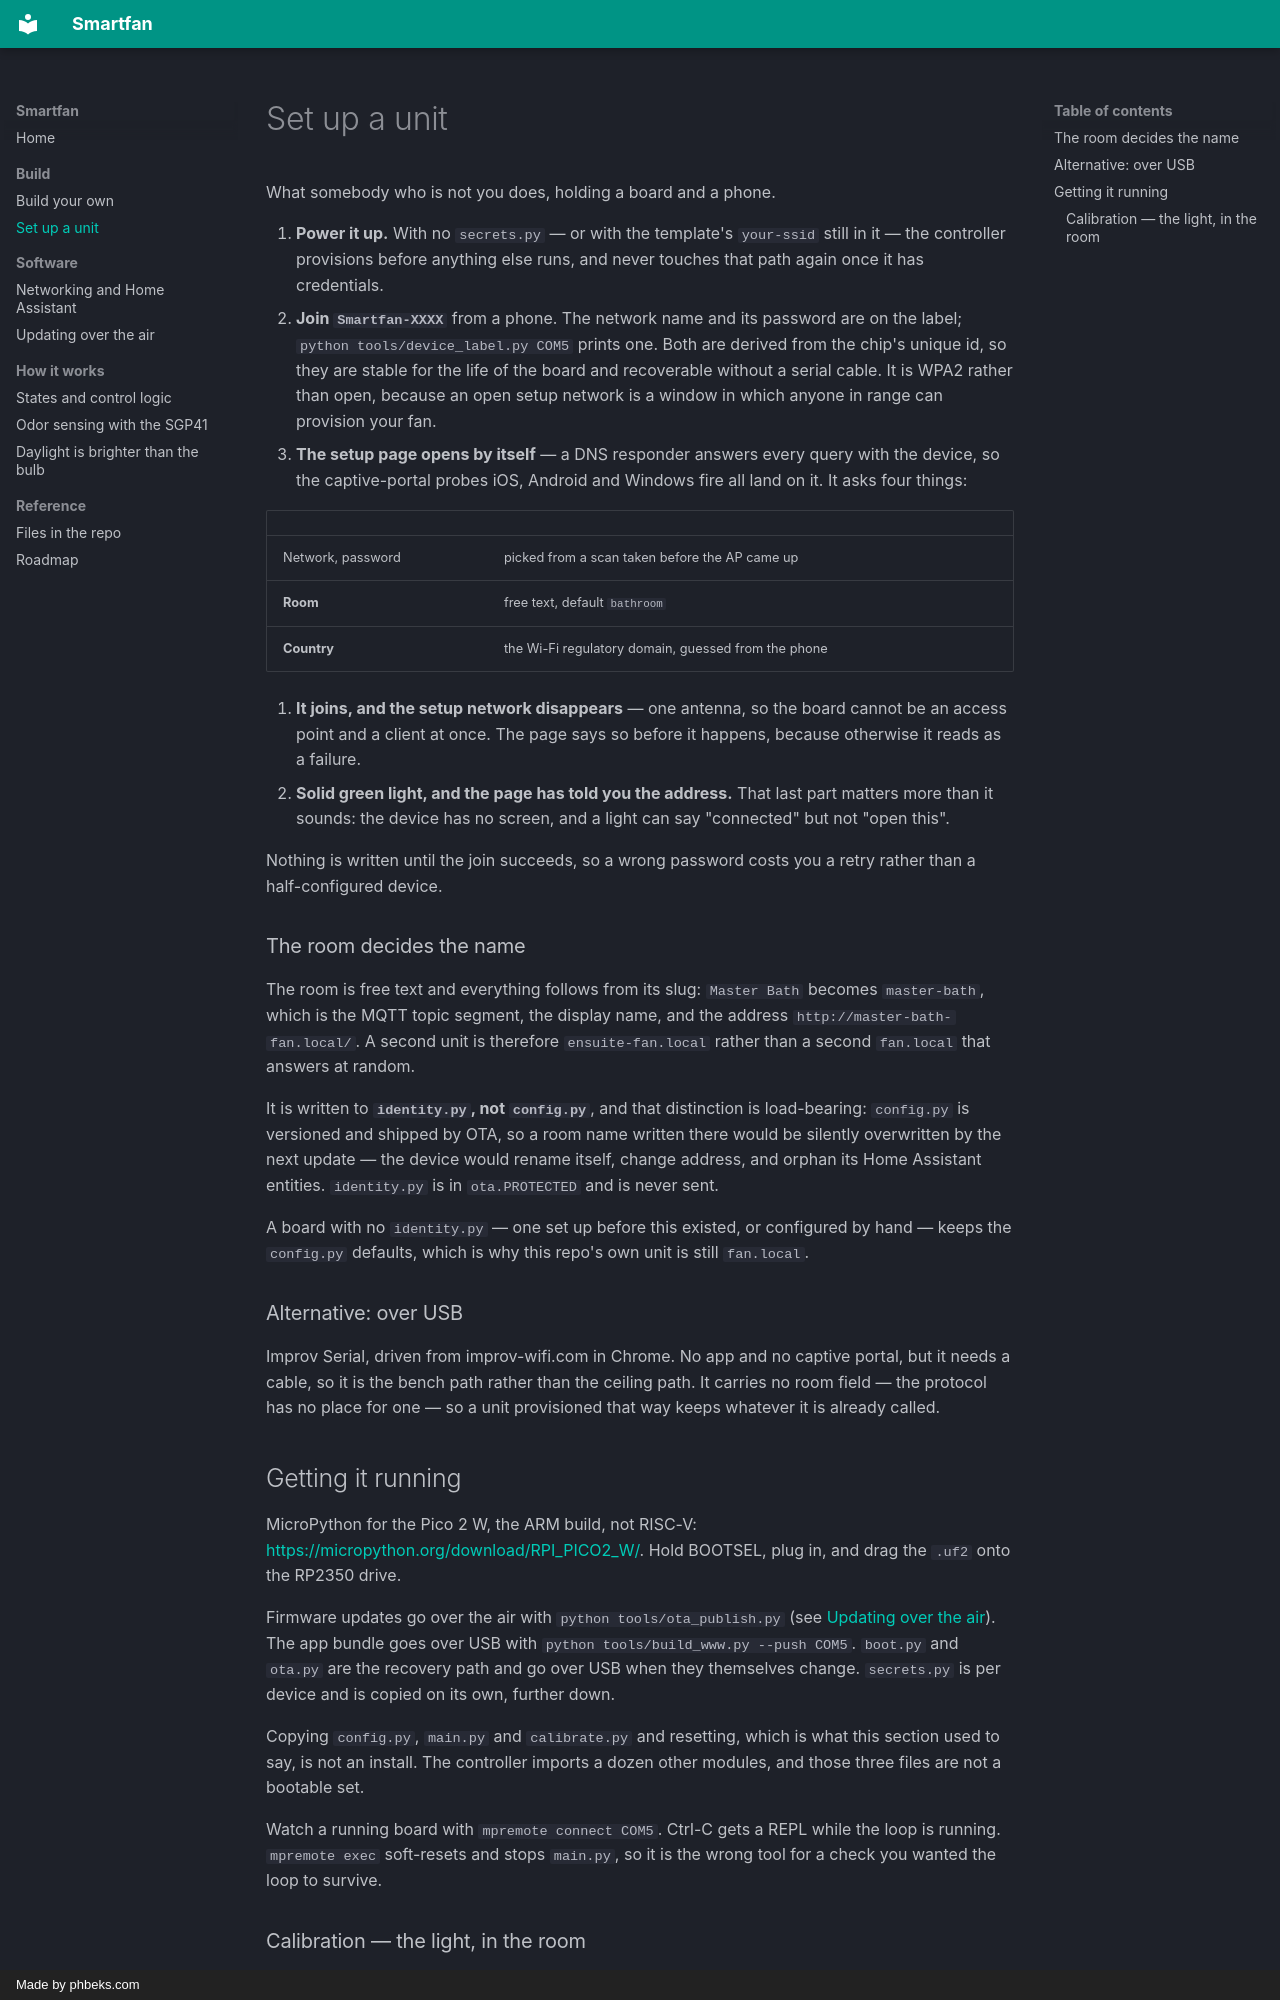

repository: deokman420/smartfan · page: setup/index.html · generator: mkdocs · copyright: Made by phbeks.com

# Set up a unit

What somebody who is not you does, holding a board and a phone.

1. **Power it up.** With no `secrets.py` — or with the template's
   `your-ssid` still in it — the controller provisions before anything else
   runs, and never touches that path again once it has credentials.
2. **Join `Smartfan-XXXX`** from a phone. The network name and its password
   are on the label; `python tools/device_label.py COM5` prints one. Both are
   derived from the chip's unique id, so they are stable for the life of the
   board and recoverable without a serial cable. It is WPA2 rather than open,
   because an open setup network is a window in which anyone in range can
   provision your fan.
3. **The setup page opens by itself** — a DNS responder answers every query
   with the device, so the captive-portal probes iOS, Android and Windows
   fire all land on it. It asks four things:

   | | |
   |---|---|
   | Network, password | picked from a scan taken before the AP came up |
   | **Room** | free text, default `bathroom` |
   | **Country** | the Wi-Fi regulatory domain, guessed from the phone |

4. **It joins, and the setup network disappears** — one antenna, so the board
   cannot be an access point and a client at once. The page says so before it
   happens, because otherwise it reads as a failure.
5. **Solid green light, and the page has told you the address.** That last
   part matters more than it sounds: the device has no screen, and a light
   can say "connected" but not "open this".

Nothing is written until the join succeeds, so a wrong password costs you a
retry rather than a half-configured device.

### The room decides the name

The room is free text and everything follows from its slug: `Master Bath`
becomes `master-bath`, which is the MQTT topic segment, the display name, and
the address `http://master-bath-fan.local/`. A second unit is therefore
`ensuite-fan.local` rather than a second `fan.local` that answers at random.

It is written to **`identity.py`, not `config.py`**, and that distinction is
load-bearing: `config.py` is versioned and shipped by OTA, so a room name
written there would be silently overwritten by the next update — the device
would rename itself, change address, and orphan its Home Assistant entities.
`identity.py` is in `ota.PROTECTED` and is never sent.

A board with no `identity.py` — one set up before this existed, or configured
by hand — keeps the `config.py` defaults, which is why this repo's own unit is
still `fan.local`.

### Alternative: over USB

Improv Serial, driven from improv-wifi.com in Chrome. No app and no captive
portal, but it needs a cable, so it is the bench path rather than the ceiling
path. It carries no room field — the protocol has no place for one — so a unit
provisioned that way keeps whatever it is already called.

## Getting it running

MicroPython for the Pico 2 W, the ARM build, not RISC-V:
<https://micropython.org/download/RPI_PICO2_W/>. Hold BOOTSEL, plug in, and
drag the `.uf2` onto the RP2350 drive.

Firmware updates go over the air with `python tools/ota_publish.py` (see
[Updating over the air](ota.md#updating-over-the-air)). The app bundle goes over
USB with `python tools/build_www.py --push COM5`. `boot.py` and `ota.py`
are the recovery path and go over USB when they themselves change.
`secrets.py` is per device and is copied on its own, further down.

Copying `config.py`, `main.py` and `calibrate.py` and resetting, which is
what this section used to say, is not an install. The controller imports a
dozen other modules, and those three files are not a bootable set.

Watch a running board with `mpremote connect COM5`. Ctrl-C gets a REPL while
the loop is running. `mpremote exec` soft-resets and stops `main.py`, so it
is the wrong tool for a check you wanted the loop to survive.
